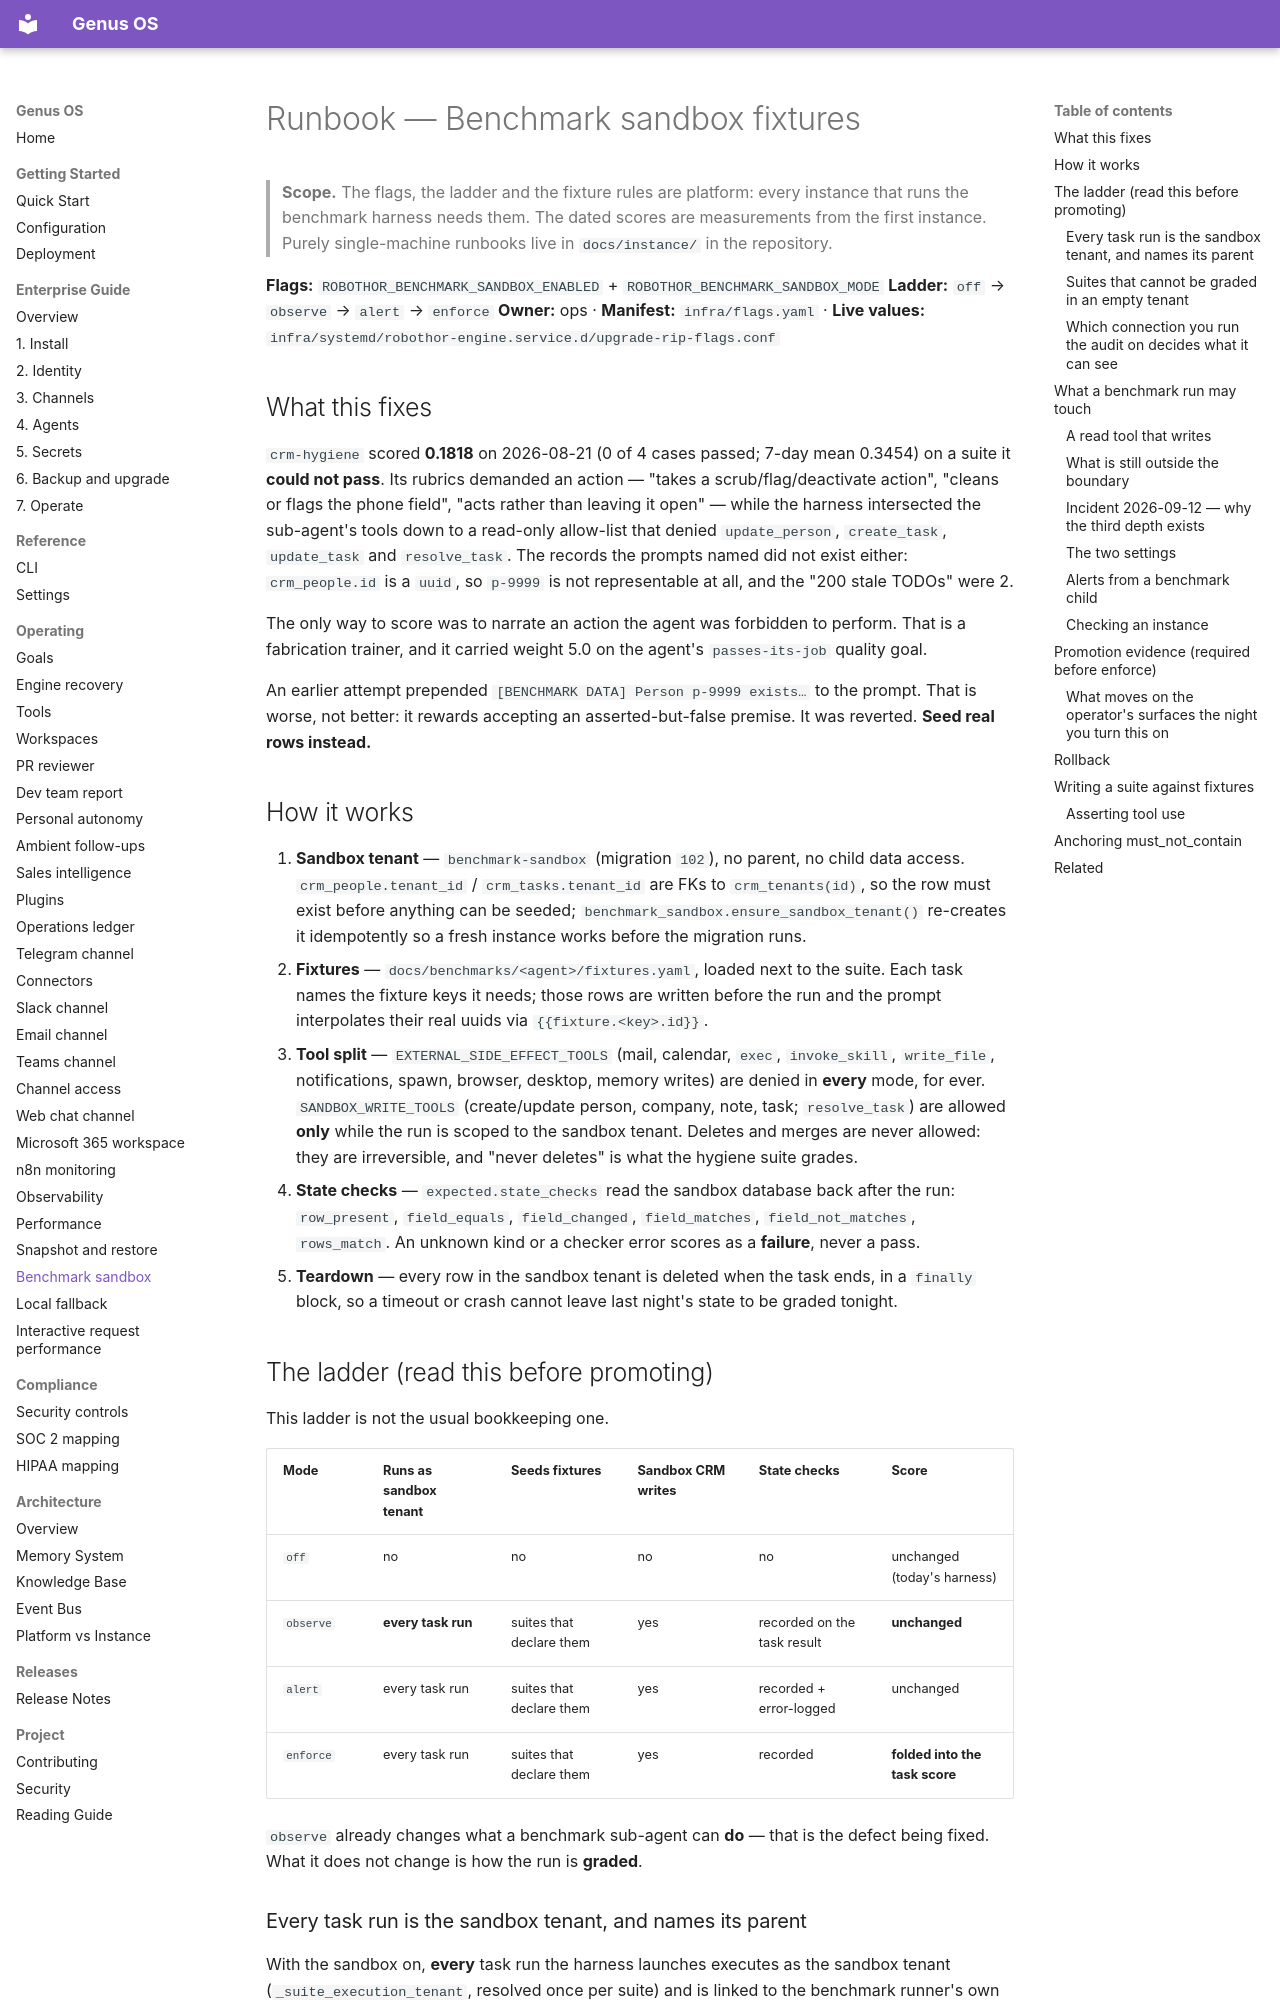

repository: Ironsail-llc/genus-os · page: runbooks/BENCHMARK_SANDBOX/index.html · generator: mkdocs

# Runbook — Benchmark sandbox fixtures

> **Scope.** The flags, the ladder and the fixture rules are platform: every
> instance that runs the benchmark harness needs them. The dated scores are
> measurements from the first instance. Purely single-machine runbooks live in
> `docs/instance/` in the repository.

**Flags:** `ROBOTHOR_BENCHMARK_SANDBOX_ENABLED` + `ROBOTHOR_BENCHMARK_SANDBOX_MODE`
**Ladder:** `off` → `observe` → `alert` → `enforce`
**Owner:** ops · **Manifest:** `infra/flags.yaml` · **Live values:** `infra/systemd/robothor-engine.service.d/upgrade-rip-flags.conf`

## What this fixes

`crm-hygiene` scored **0.1818** on 2026-08-21 (0 of 4 cases passed; 7-day mean
0.3454) on a suite it **could not pass**. Its rubrics demanded an action —
"takes a scrub/flag/deactivate action", "cleans or flags the phone field",
"acts rather than leaving it open" — while the harness intersected the
sub-agent's tools down to a read-only allow-list that denied `update_person`,
`create_task`, `update_task` and `resolve_task`. The records the prompts named
did not exist either: `crm_people.id` is a `uuid`, so `p-9999` is not
representable at all, and the "200 stale TODOs" were 2.

The only way to score was to narrate an action the agent was forbidden to
perform. That is a fabrication trainer, and it carried weight 5.0 on the
agent's `passes-its-job` quality goal.

An earlier attempt prepended `[BENCHMARK DATA] Person p-9999 exists…` to the
prompt. That is worse, not better: it rewards accepting an asserted-but-false
premise. It was reverted. **Seed real rows instead.**

## How it works

1. **Sandbox tenant** — `benchmark-sandbox` (migration `102`), no parent, no
   child data access. `crm_people.tenant_id` / `crm_tasks.tenant_id` are FKs to
   `crm_tenants(id)`, so the row must exist before anything can be seeded;
   `benchmark_sandbox.ensure_sandbox_tenant()` re-creates it idempotently so a
   fresh instance works before the migration runs.
2. **Fixtures** — `docs/benchmarks/<agent>/fixtures.yaml`, loaded next to the
   suite. Each task names the fixture keys it needs; those rows are written
   before the run and the prompt interpolates their real uuids via
   `{{fixture.<key>.id}}`.
3. **Tool split** — `EXTERNAL_SIDE_EFFECT_TOOLS` (mail, calendar, `exec`,
   `invoke_skill`, `write_file`, notifications, spawn, browser, desktop, memory
   writes) are denied in **every** mode, for ever. `SANDBOX_WRITE_TOOLS`
   (create/update person, company, note, task; `resolve_task`) are allowed
   **only** while the run is scoped to the sandbox tenant. Deletes and merges
   are never allowed: they are irreversible, and "never deletes" is what the
   hygiene suite grades.
4. **State checks** — `expected.state_checks` read the sandbox database back
   after the run: `row_present`, `field_equals`, `field_changed`,
   `field_matches`, `field_not_matches`, `rows_match`. An unknown kind or a
   checker error scores as a **failure**, never a pass.
5. **Teardown** — every row in the sandbox tenant is deleted when the task
   ends, in a `finally` block, so a timeout or crash cannot leave last night's
   state to be graded tonight.

## The ladder (read this before promoting)

This ladder is not the usual bookkeeping one.

| Mode | Runs as sandbox tenant | Seeds fixtures | Sandbox CRM writes | State checks | Score |
|------|------------------------|----------------|--------------------|--------------|-------|
| `off` | no | no | no | no | unchanged (today's harness) |
| `observe` | **every task run** | suites that declare them | yes | recorded on the task result | **unchanged** |
| `alert` | every task run | suites that declare them | yes | recorded + error-logged | unchanged |
| `enforce` | every task run | suites that declare them | yes | recorded | **folded into the task score** |

`observe` already changes what a benchmark sub-agent can **do** — that is the
defect being fixed. What it does not change is how the run is **graded**.
